Photos from the image-classification dataset "defect_type" in the GitHub repository iz0301/AFRL-Capstone-2020. Its 3 classes are: eraser mark defect, none, pencil mark defect.

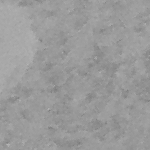
Label: eraser mark defect

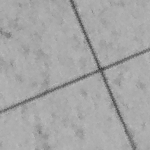
Label: pencil mark defect

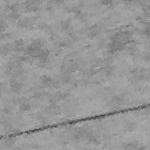
Label: none

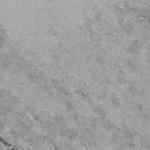
Label: eraser mark defect

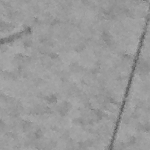
Label: pencil mark defect

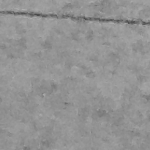
Label: none
